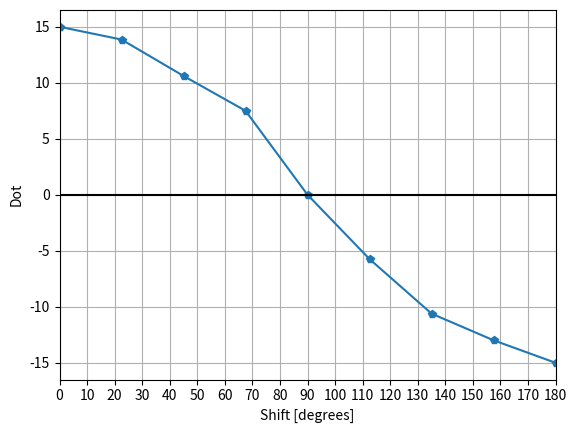

Recreate this plot in Python.
import matplotlib.pyplot as plt
import numpy as np

PI = np.pi

t = np.linspace(0, PI, 9)
for i in range(len(t)):
    t[i] = np.rad2deg(t[i])
    i += 1 
dots = [15, 13.86, 10.61, 7.5, 0, -5.74, -10.61, -12.99, -15]


plt.plot(t, dots, '-p')
plt.xlabel("Shift [degrees]")
plt.xticks(range(0, 190, 10))
plt.xlim(0, 180)
plt.ylabel("Dot")
plt.axhline(y=0,color='black')
plt.grid()

plt.show()
